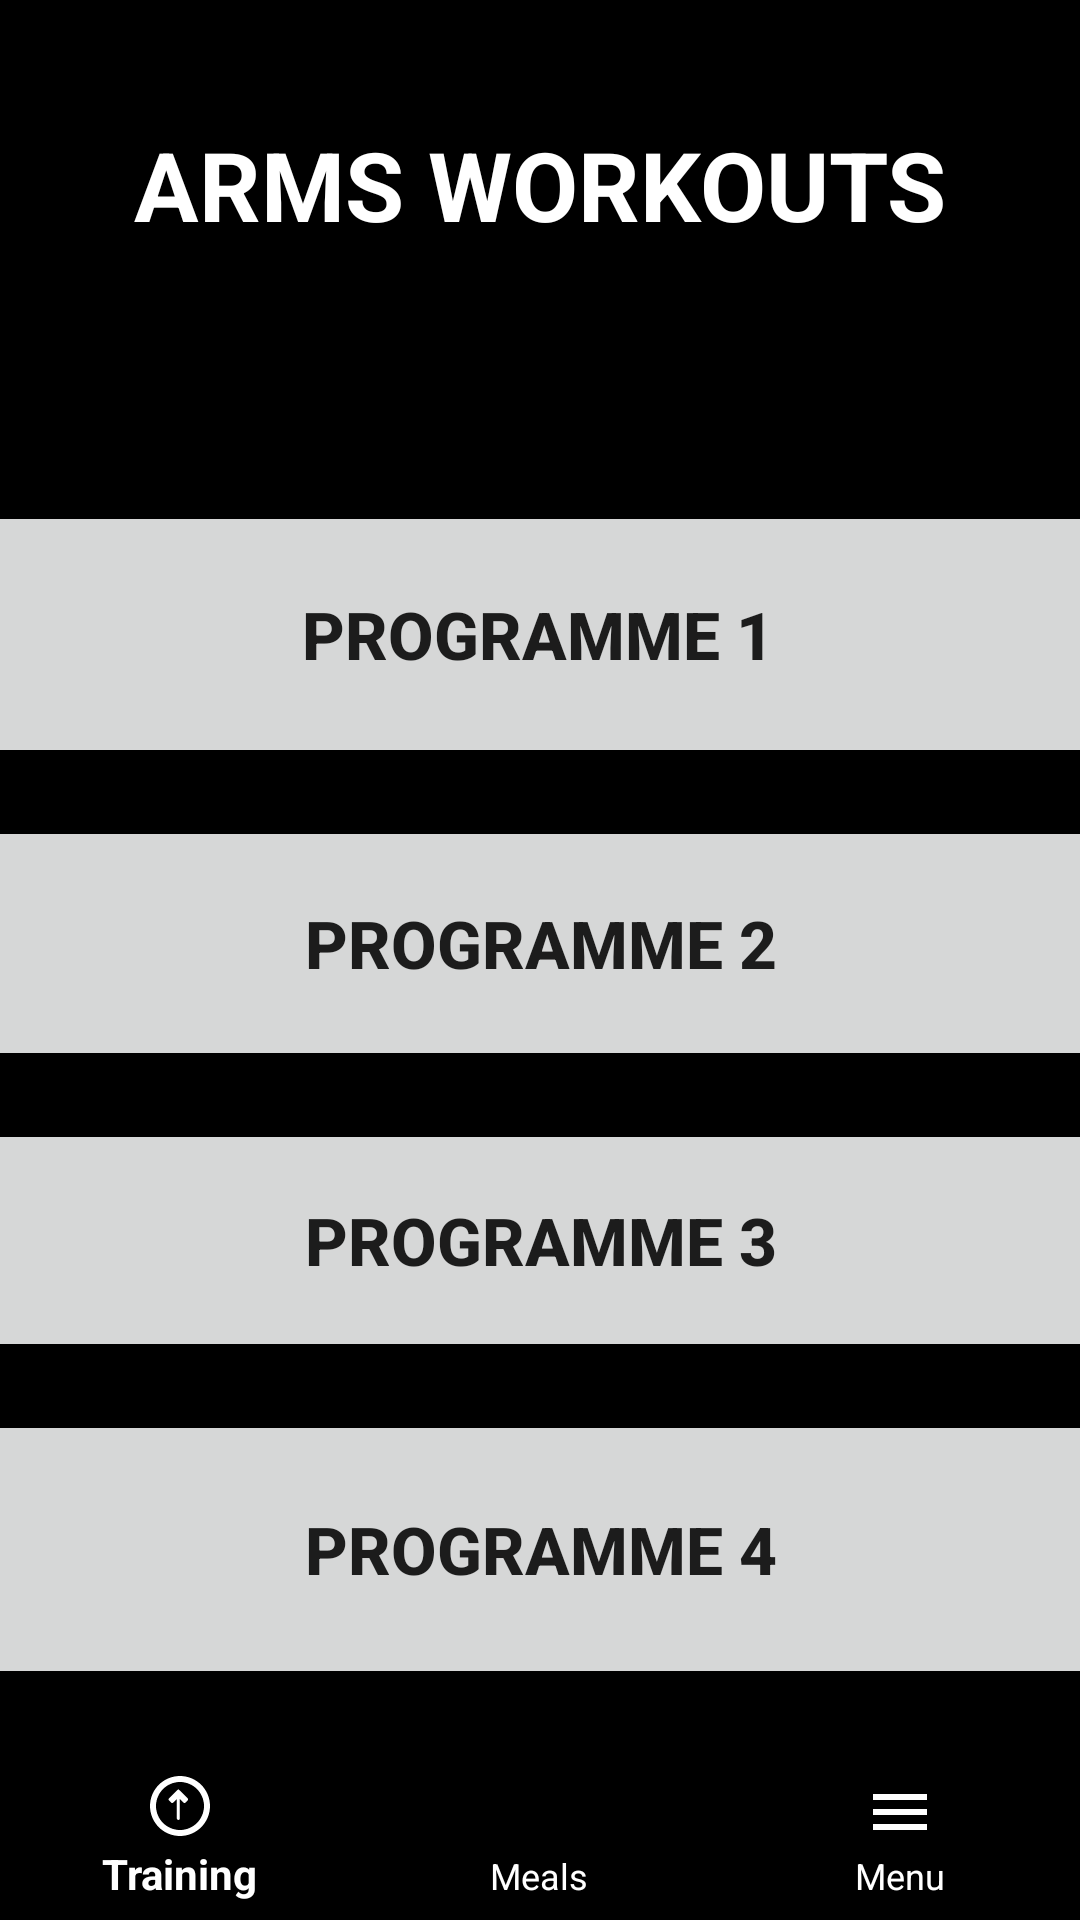

Reconstruct the res/layout file that produces this screen, plus the resources it refers to.
<!-- AndroidManifest.xml: application theme Theme.Gymora -->
<!-- res/layout/activity_arms.xml -->
<?xml version="1.0" encoding="utf-8"?>
<androidx.constraintlayout.widget.ConstraintLayout xmlns:android="http://schemas.android.com/apk/res/android"
    xmlns:app="http://schemas.android.com/apk/res-auto"
    xmlns:tools="http://schemas.android.com/tools"
    android:layout_width="match_parent"
    android:layout_height="match_parent"
    android:background="#000000">

    <ImageButton
        android:id="@+id/back_button"
        android:layout_width="48dp"
        android:layout_height="48dp"
        android:layout_marginStart="16dp"
        android:layout_marginTop="32dp"
        android:background="?attr/selectableItemBackgroundBorderless"
        android:contentDescription="Back"
        android:src="@drawable/ic_arrow_back"
        app:layout_constraintStart_toStartOf="parent"
        app:layout_constraintTop_toTopOf="parent" />

    <TextView
        android:id="@+id/arms_title"
        android:layout_width="wrap_content"
        android:layout_height="wrap_content"
        android:layout_marginTop="40dp"
        android:text="ARMS WORKOUTS"
        android:textColor="#FFFFFF"
        android:textSize="32sp"
        android:textStyle="bold"
        app:layout_constraintEnd_toEndOf="parent"
        app:layout_constraintStart_toStartOf="parent"
        app:layout_constraintTop_toTopOf="parent" />

    <Button
        android:id="@+id/button_programme"
        android:layout_width="412dp"
        android:layout_height="89dp"
        android:layout_marginStart="16dp"
        android:layout_marginTop="84dp"
        android:layout_marginEnd="16dp"
        android:paddingVertical="24dp"
        android:text="Programme 1"
        android:textSize="22sp"
        android:textStyle="bold"
        app:layout_constraintEnd_toEndOf="parent"
        app:layout_constraintHorizontal_bias="0.515"
        app:layout_constraintStart_toStartOf="parent"
        app:layout_constraintTop_toBottomOf="@+id/arms_title" />

    <Button
        android:id="@+id/button_programme5"
        android:layout_width="420dp"
        android:layout_height="85dp"
        android:layout_marginStart="16dp"
        android:layout_marginTop="16dp"
        android:layout_marginEnd="16dp"
        android:paddingVertical="24dp"
        android:text="Programme 2"
        android:textSize="22sp"
        android:textStyle="bold"
        app:layout_constraintEnd_toEndOf="parent"
        app:layout_constraintStart_toStartOf="parent"
        app:layout_constraintTop_toBottomOf="@+id/button_programme" />

    <Button
        android:id="@+id/button_programme6"
        android:layout_width="417dp"
        android:layout_height="81dp"
        android:layout_marginStart="16dp"
        android:layout_marginTop="16dp"
        android:layout_marginEnd="16dp"
        android:paddingVertical="24dp"
        android:text="Programme 3"
        android:textSize="22sp"
        android:textStyle="bold"
        app:layout_constraintEnd_toEndOf="parent"
        app:layout_constraintStart_toStartOf="parent"
        app:layout_constraintTop_toBottomOf="@+id/button_programme5" />

    <Button
        android:id="@+id/button_programme7"
        android:layout_width="429dp"
        android:layout_height="93dp"
        android:layout_marginStart="16dp"
        android:layout_marginTop="16dp"
        android:layout_marginEnd="16dp"
        android:paddingVertical="24dp"
        android:text="Programme 4"
        android:textSize="22sp"
        android:textStyle="bold"
        app:layout_constraintEnd_toEndOf="parent"
        app:layout_constraintStart_toStartOf="parent"
        app:layout_constraintTop_toBottomOf="@+id/button_programme6" />

    <com.google.android.material.bottomnavigation.BottomNavigationView
        android:id="@+id/bottomNav"
        android:layout_width="0dp"
        android:layout_height="wrap_content"
        android:backgroundTint="#111111"
        app:itemIconTint="@color/white"
        app:itemTextColor="@color/white"
        app:layout_constraintBottom_toBottomOf="parent"
        app:layout_constraintEnd_toEndOf="parent"
        app:layout_constraintStart_toStartOf="parent"
        app:menu="@menu/bottom_nav_menu" />

</androidx.constraintlayout.widget.ConstraintLayout>
<!-- resources referenced by this layout -->
<resources>
  <style name="Theme.Gymora" parent="Base.Theme.Gymora" />
  <style name="Base.Theme.Gymora" parent="Theme.AppCompat.DayNight.NoActionBar">
          
          
      </style>
  <!-- not gathered from this repository: default colours our renderer supplied (Android Studio template values) -->
  <color name="white">#FFFFFFFF</color>
</resources>
